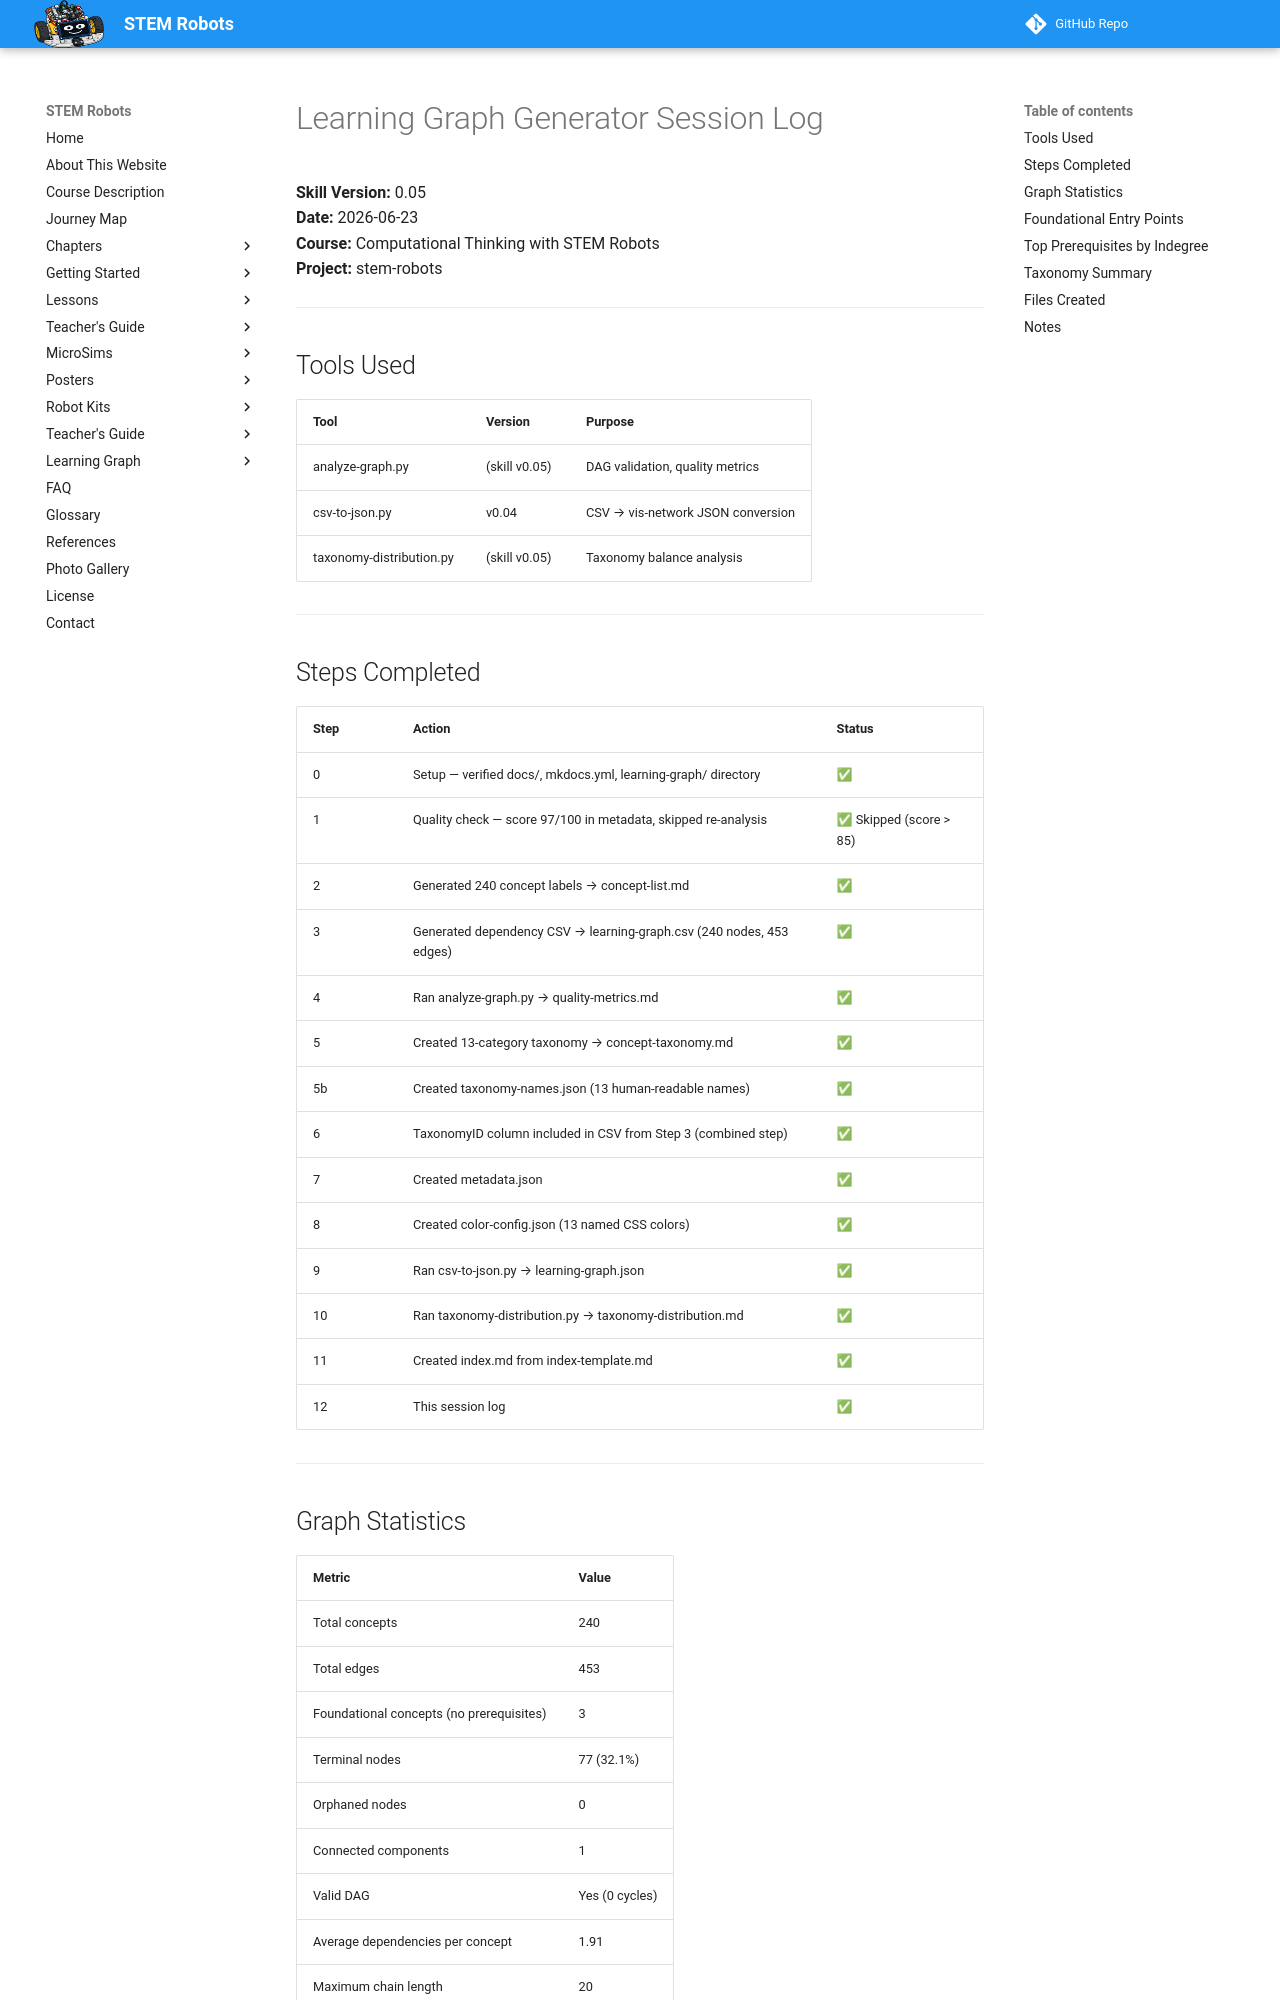

repository: dmccreary/stem-robots · page: learning-graph/logs/learning-graph-generator-0.05-2026-06-23/index.html · generator: mkdocs

# Learning Graph Generator Session Log

**Skill Version:** 0.05  
**Date:** 2026-06-23  
**Course:** Computational Thinking with STEM Robots  
**Project:** stem-robots  

---

## Tools Used

| Tool | Version | Purpose |
|------|---------|---------|
| analyze-graph.py | (skill v0.05) | DAG validation, quality metrics |
| csv-to-json.py | v0.04 | CSV → vis-network JSON conversion |
| taxonomy-distribution.py | (skill v0.05) | Taxonomy balance analysis |

---

## Steps Completed

| Step | Action | Status |
|------|--------|--------|
| 0 | Setup — verified docs/, mkdocs.yml, learning-graph/ directory | ✅ |
| 1 | Quality check — score 97/100 in metadata, skipped re-analysis | ✅ Skipped (score > 85) |
| 2 | Generated 240 concept labels → concept-list.md | ✅ |
| 3 | Generated dependency CSV → learning-graph.csv (240 nodes, 453 edges) | ✅ |
| 4 | Ran analyze-graph.py → quality-metrics.md | ✅ |
| 5 | Created 13-category taxonomy → concept-taxonomy.md | ✅ |
| 5b | Created taxonomy-names.json (13 human-readable names) | ✅ |
| 6 | TaxonomyID column included in CSV from Step 3 (combined step) | ✅ |
| 7 | Created metadata.json | ✅ |
| 8 | Created color-config.json (13 named CSS colors) | ✅ |
| 9 | Ran csv-to-json.py → learning-graph.json | ✅ |
| 10 | Ran taxonomy-distribution.py → taxonomy-distribution.md | ✅ |
| 11 | Created index.md from index-template.md | ✅ |
| 12 | This session log | ✅ |

---

## Graph Statistics

| Metric | Value |
|--------|-------|
| Total concepts | 240 |
| Total edges | 453 |
| Foundational concepts (no prerequisites) | 3 |
| Terminal nodes | 77 (32.1%) |
| Orphaned nodes | 0 |
| Connected components | 1 |
| Valid DAG | Yes (0 cycles) |
| Average dependencies per concept | 1.91 |
| Maximum chain length | 20 |

## Foundational Entry Points

1. **Computational Thinking** (ID: 1)
2. **Voltage and Current** (ID: 69)
3. **Smart Car Chassis** (ID: 74)
